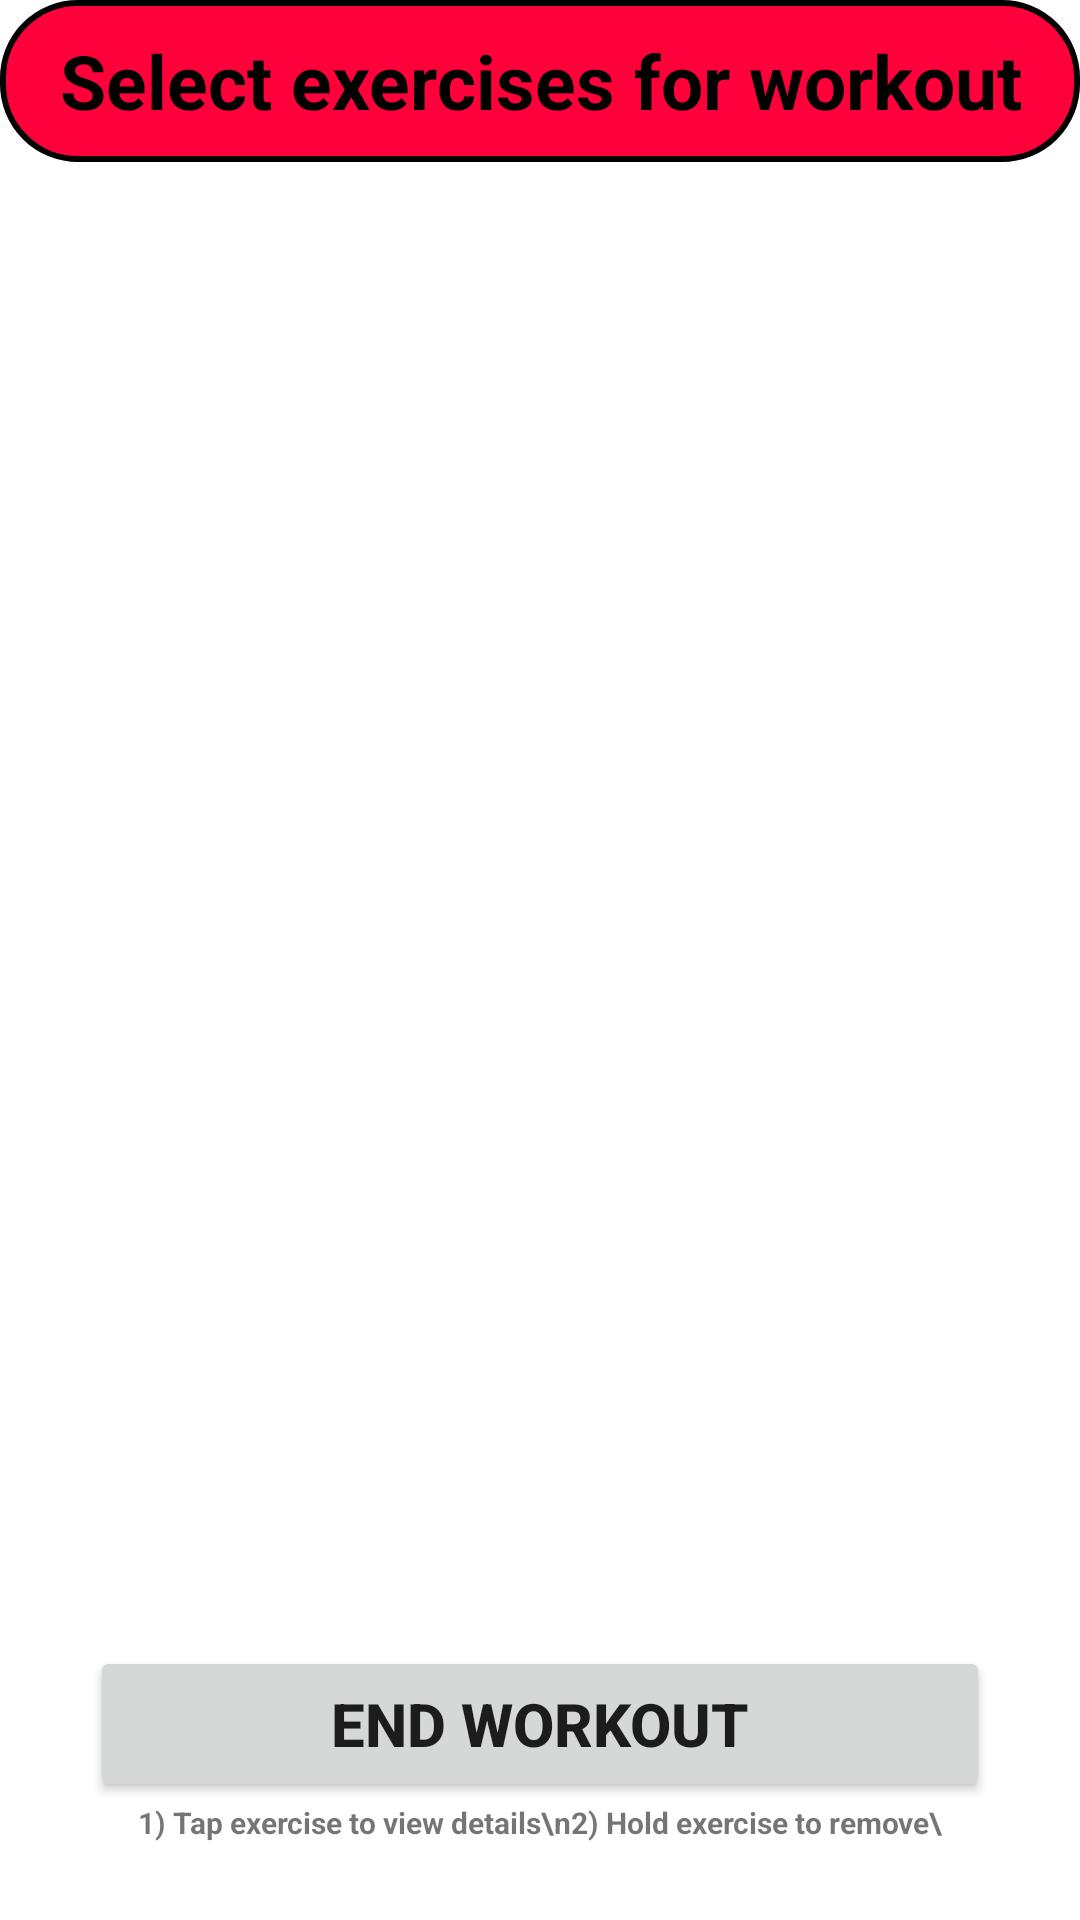

This screen was rendered from an Android layout file. Write that file and the resources it references.
<!-- AndroidManifest.xml: application theme Theme.Project2_fmahmud4 -->
<!-- res/layout/fragment_workout.xml -->
<?xml version="1.0" encoding="utf-8"?>
<RelativeLayout xmlns:android="http://schemas.android.com/apk/res/android"
    xmlns:tools="http://schemas.android.com/tools"
    android:layout_width="match_parent"
    android:layout_height="match_parent"
    tools:context=".Fragments.ExercisesFragment">

    <LinearLayout
        android:layout_width="match_parent"
        android:layout_height="match_parent"
        android:orientation="vertical"
        android:weightSum="12">
        <TextView
            android:id="@+id/txt_exercise"
            android:layout_width="match_parent"
            android:layout_height="15dp"
            android:layout_weight=".75"
            android:layout_centerInParent="true"
            android:background="@drawable/bg_btn"
            android:padding="10dp"
            android:text="Select exercises for workout"
            android:textAlignment="center"
            android:textColor="@color/black"
            android:textSize="25dp"
            android:textStyle="bold" />
        <RelativeLayout
            android:layout_width="wrap_content"
            android:layout_height="0dp"
            android:layout_weight="9.5"
            android:padding="20dp">
            <ListView
                android:id="@+id/lv_elist"
                android:layout_width="match_parent"
                android:layout_height="match_parent"
                android:layout_centerHorizontal="true" />
        </RelativeLayout>
        <RelativeLayout
            android:layout_width="match_parent"
            android:layout_height="0dp"
            android:layout_weight="1">
            <Button
                android:id="@+id/btn_end"
                android:layout_width="300dp"
                android:layout_height="100dp"
                android:layout_centerInParent="true"
                android:text="End Workout"
                android:textAlignment="center"
                android:textSize="20dp"
                android:textStyle="bold" />
        </RelativeLayout>
        <RelativeLayout
            android:layout_width="match_parent"
            android:layout_height="0dp"
            android:layout_weight=".5">
            <TextView
                android:layout_width="match_parent"
                android:layout_height="200dp"
                android:layout_centerInParent="true"
                android:text="1) Tap exercise to view details\n2) Hold exercise to remove\"
                android:textAlignment="center"
                android:textSize="10dp"
                android:textStyle="bold" />
        </RelativeLayout>

    </LinearLayout>


</RelativeLayout>
<!-- resources referenced by this layout -->
<resources>
  <!-- drawable bg_btn (drawable) -->
  <?xml version="1.0" encoding="utf-8"?>
  <shape xmlns:android="http://schemas.android.com/apk/res/android"
      android:shape="rectangle">
      <solid android:color="#FF003B"/>
      <stroke android:color="@color/black" android:width="2dp"/>
      <corners android:radius="25dp"/>
  
  </shape>
  <style name="Theme.Project2_fmahmud4" parent="Theme.MaterialComponents.DayNight.DarkActionBar">
          
          <item name="colorPrimary">@color/purple_500</item>
          <item name="colorPrimaryVariant">@color/purple_700</item>
          <item name="colorOnPrimary">@color/white</item>
          
          <item name="colorSecondary">@color/teal_200</item>
          <item name="colorSecondaryVariant">@color/teal_700</item>
          <item name="colorOnSecondary">@color/black</item>
          
          <item name="android:statusBarColor" tools:targetApi="l">?attr/colorPrimaryVariant</item>
          
      </style>
  <!-- not gathered from this repository: default colours our renderer supplied (Android Studio template values) -->
  <color name="purple_500">#FF6200EE</color>
  <color name="purple_700">#FF3700B3</color>
  <color name="teal_200">#FF03DAC5</color>
  <color name="teal_700">#FF018786</color>
  <color name="black">#FF000000</color>
  <color name="white">#FFFFFFFF</color>
</resources>
